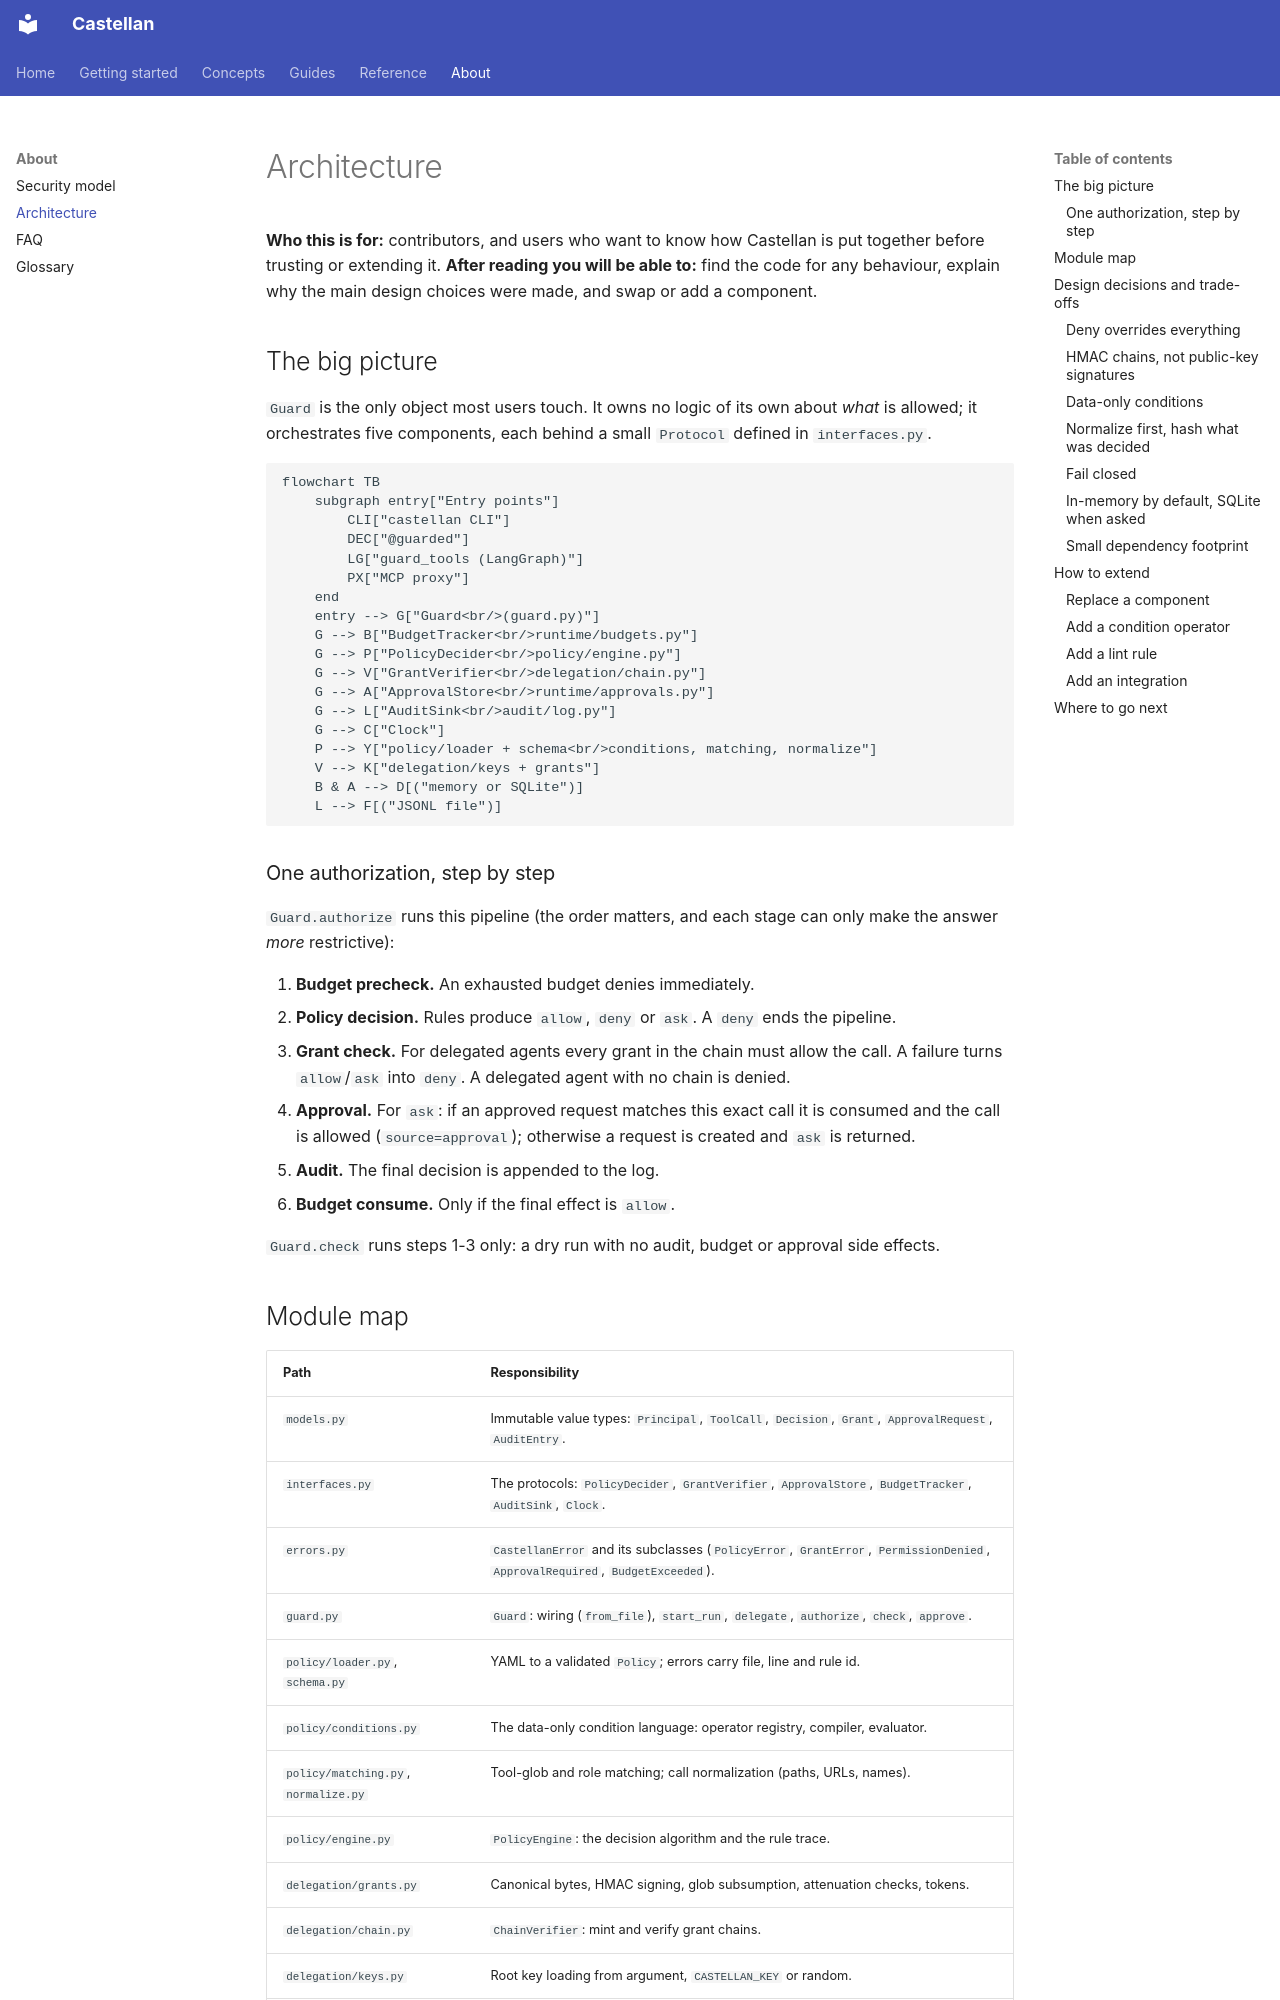

repository: KachhadiyaHiren/agent-castellan · page: about/architecture/index.html · generator: mkdocs

# Architecture

**Who this is for:** contributors, and users who want to know how Castellan is put
together before trusting or extending it.
**After reading you will be able to:** find the code for any behaviour, explain why the main
design choices were made, and swap or add a component.

## The big picture

`Guard` is the only object most users touch. It owns no logic of its own about *what* is
allowed; it orchestrates five components, each behind a small `Protocol` defined in
`interfaces.py`.

```mermaid
flowchart TB
    subgraph entry["Entry points"]
        CLI["castellan CLI"]
        DEC["@guarded"]
        LG["guard_tools (LangGraph)"]
        PX["MCP proxy"]
    end
    entry --> G["Guard<br/>(guard.py)"]
    G --> B["BudgetTracker<br/>runtime/budgets.py"]
    G --> P["PolicyDecider<br/>policy/engine.py"]
    G --> V["GrantVerifier<br/>delegation/chain.py"]
    G --> A["ApprovalStore<br/>runtime/approvals.py"]
    G --> L["AuditSink<br/>audit/log.py"]
    G --> C["Clock"]
    P --> Y["policy/loader + schema<br/>conditions, matching, normalize"]
    V --> K["delegation/keys + grants"]
    B & A --> D[("memory or SQLite")]
    L --> F[("JSONL file")]
```

### One authorization, step by step

`Guard.authorize` runs this pipeline (the order matters, and each stage can only make the
answer *more* restrictive):

1. **Budget precheck.** An exhausted budget denies immediately.
2. **Policy decision.** Rules produce `allow`, `deny` or `ask`. A `deny` ends the pipeline.
3. **Grant check.** For delegated agents every grant in the chain must allow the call. A
   failure turns `allow`/`ask` into `deny`. A delegated agent with no chain is denied.
4. **Approval.** For `ask`: if an approved request matches this exact call it is consumed and
   the call is allowed (`source=approval`); otherwise a request is created and `ask` is
   returned.
5. **Audit.** The final decision is appended to the log.
6. **Budget consume.** Only if the final effect is `allow`.

`Guard.check` runs steps 1-3 only: a dry run with no audit, budget or approval side effects.
